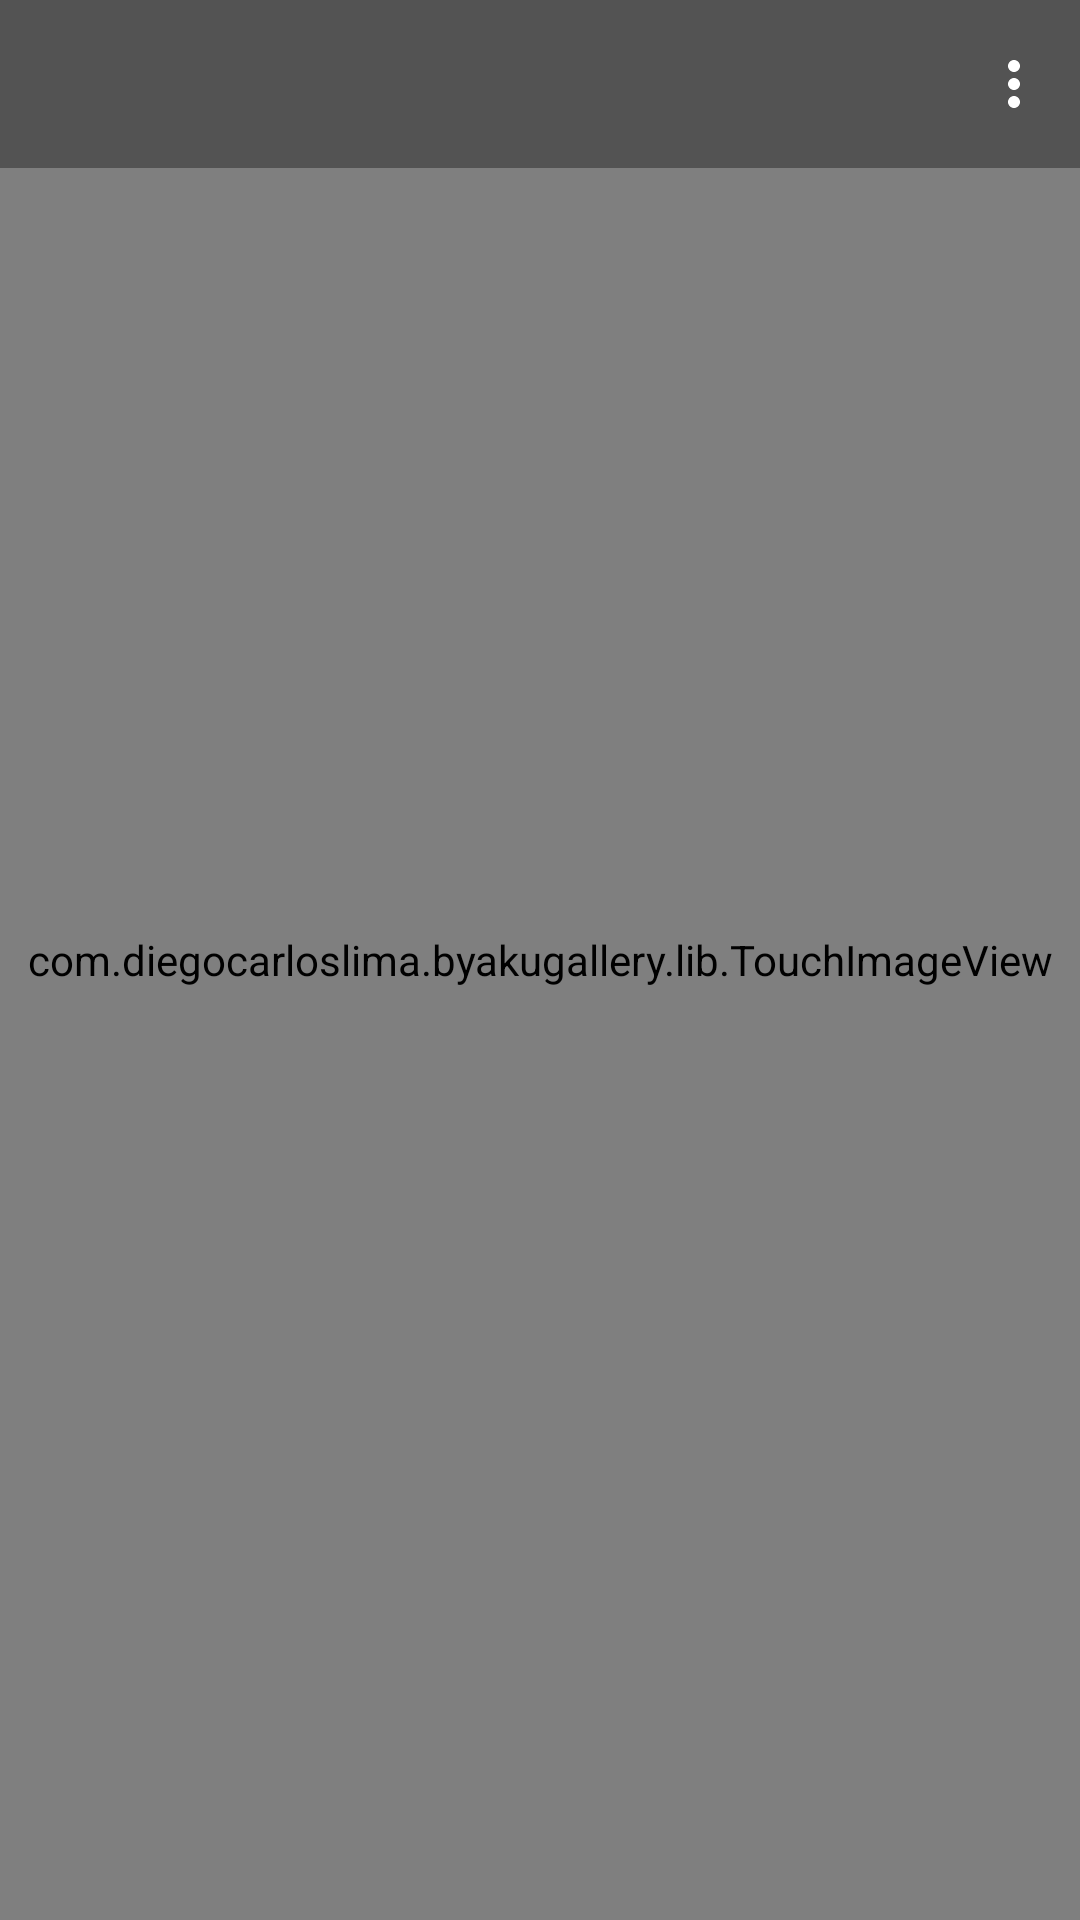

Reconstruct the res/layout file that produces this screen, plus the resources it refers to.
<!-- AndroidManifest.xml: application theme AppTheme -->
<!-- res/layout/activity_open_image.xml -->
<?xml version="1.0" encoding="utf-8"?>
<RelativeLayout xmlns:android="http://schemas.android.com/apk/res/android"
    xmlns:app="http://schemas.android.com/apk/res-auto"
    xmlns:tools="http://schemas.android.com/tools"
    android:layout_width="match_parent"
    android:layout_height="match_parent"
    tools:context=".Activity.OpenImageActivity"
    android:background="@android:color/black">

    <ProgressBar
        android:id="@+id/open_image_progress"
        android:layout_width="wrap_content"
        android:layout_height="wrap_content"
        android:layout_centerInParent="true"/>

    <com.diegocarloslima.byakugallery.lib.TouchImageView
        android:id="@+id/open_image_image"
        android:layout_width="match_parent"
        android:layout_height="match_parent"/>

    <androidx.appcompat.widget.Toolbar
        android:id="@+id/open_image_toolbar"
        android:layout_width="match_parent"
        android:layout_height="?attr/actionBarSize"
        app:theme="@style/ThemeOverlay.AppCompat.Dark.ActionBar"
        android:fitsSystemWindows="true"
        android:background="#58000000"
        app:menu="@menu/image_menu"/>

</RelativeLayout>
<!-- resources referenced by this layout -->
<resources>
  <style name="AppTheme" parent="Theme.AppCompat.Light.NoActionBar">
          
          <item name="colorPrimary">@color/colorPrimary</item>
          <item name="colorPrimaryDark">@color/colorPrimaryDark</item>
          <item name="colorAccent">@color/colorAccent</item>
          <item name="colorControlHighlight">@color/colorRipple</item>
      </style>
  <color name="colorPrimary">#287288</color>
  <color name="colorPrimaryDark">#2C5B6D</color>
  <color name="colorAccent">#BD2C28</color>
  <color name="colorRipple">#443C86A3</color>
</resources>
